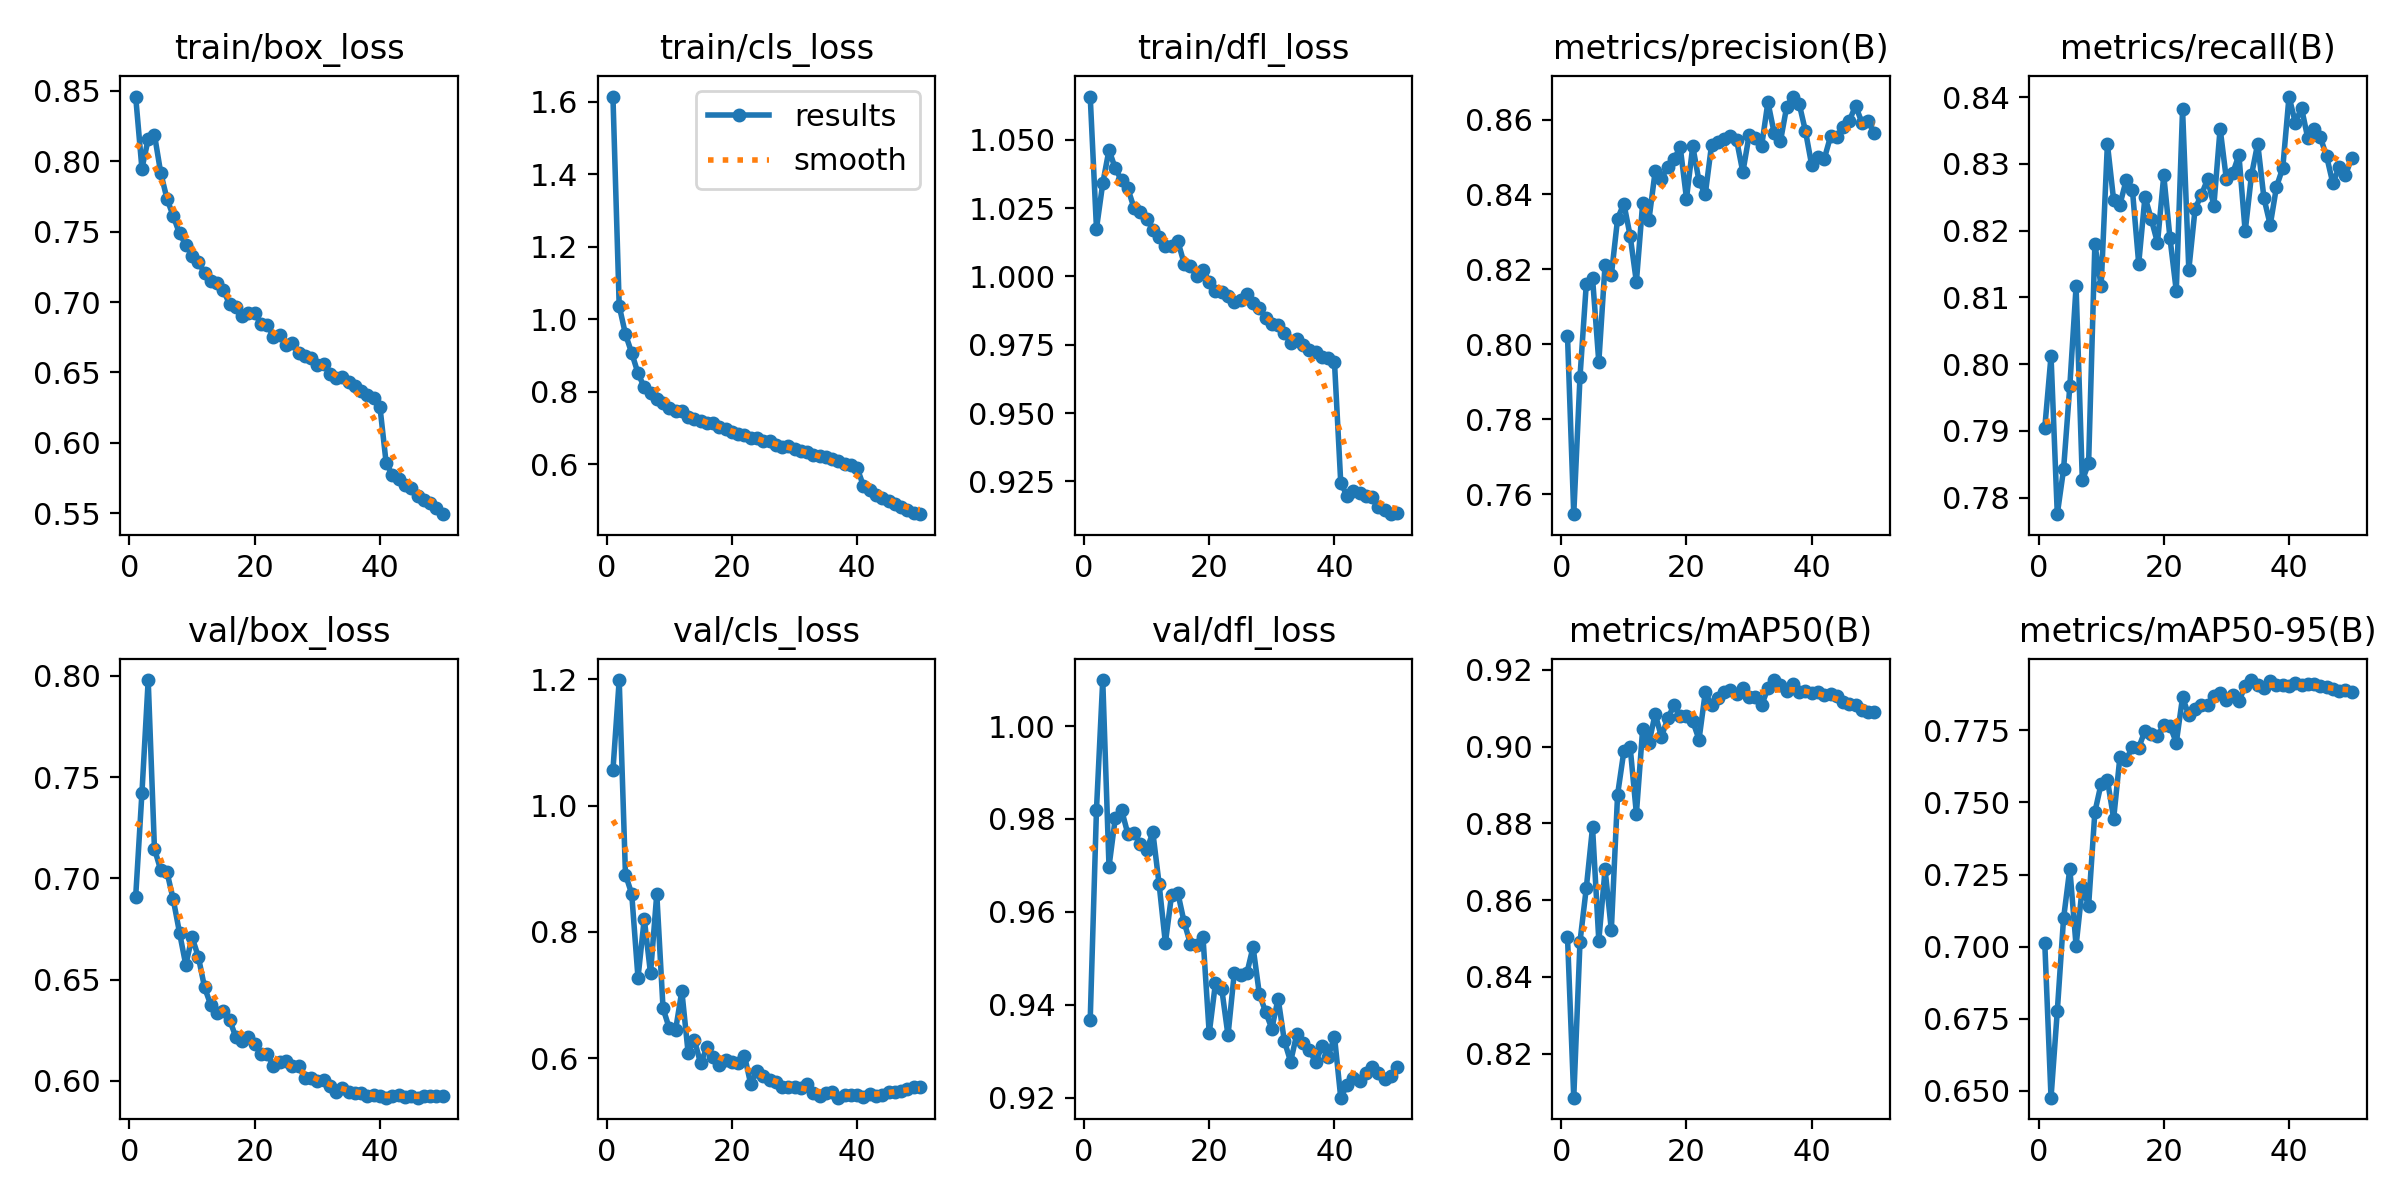

Data behind this chart, as committed beside it:
epoch, train/box_loss, train/cls_loss, train/dfl_loss, metrics/precision(B), metrics/recall(B), metrics/mAP50(B), metrics/mAP50-95(B), val/box_loss, val/cls_loss, val/dfl_loss, lr/pg0, lr/pg1, lr/pg2
1, 0.846, 1.615, 1.066, 0.8023, 0.7904, 0.8505, 0.7014, 0.6909, 1.056, 0.9367, 0.003326, 0.003326, 0.003326
2, 0.7948, 1.037, 1.018, 0.7547, 0.8012, 0.8085, 0.6477, 0.7421, 1.199, 0.982, 0.006528, 0.006528, 0.006528
3, 0.8157, 0.9589, 1.034, 0.7914, 0.7775, 0.8492, 0.6776, 0.798, 0.891, 1.01, 0.009597, 0.009597, 0.009597
4, 0.819, 0.907, 1.046, 0.816, 0.7842, 0.8631, 0.7098, 0.7147, 0.8602, 0.9697, 0.009406, 0.009406, 0.009406
5, 0.7918, 0.8513, 1.04, 0.8177, 0.7967, 0.879, 0.727, 0.7041, 0.7274, 0.9801, 0.009208, 0.009208, 0.009208
6, 0.7734, 0.8124, 1.035, 0.7953, 0.8116, 0.8495, 0.7003, 0.7032, 0.8211, 0.982, 0.00901, 0.00901, 0.00901
7, 0.7611, 0.7966, 1.032, 0.8213, 0.7826, 0.868, 0.7206, 0.6897, 0.7344, 0.9768, 0.008812, 0.008812, 0.008812
8, 0.7488, 0.7801, 1.025, 0.8184, 0.7852, 0.8522, 0.7142, 0.6733, 0.8603, 0.9769, 0.008614, 0.008614, 0.008614
9, 0.7409, 0.7683, 1.024, 0.8335, 0.818, 0.8875, 0.7466, 0.6573, 0.679, 0.9747, 0.008416, 0.008416, 0.008416
10, 0.733, 0.7541, 1.021, 0.8376, 0.8116, 0.8988, 0.7565, 0.671, 0.6474, 0.9732, 0.008218, 0.008218, 0.008218
11, 0.7288, 0.7466, 1.017, 0.829, 0.833, 0.9, 0.7578, 0.6614, 0.6447, 0.9771, 0.00802, 0.00802, 0.00802
12, 0.7205, 0.7472, 1.014, 0.8167, 0.8246, 0.8825, 0.7444, 0.6462, 0.7065, 0.966, 0.007822, 0.007822, 0.007822
13, 0.7148, 0.7305, 1.011, 0.8376, 0.8239, 0.9045, 0.7658, 0.6374, 0.6092, 0.9533, 0.007624, 0.007624, 0.007624
14, 0.7137, 0.7251, 1.011, 0.8332, 0.8276, 0.9009, 0.7648, 0.6336, 0.6293, 0.9637, 0.007426, 0.007426, 0.007426
15, 0.7084, 0.7201, 1.013, 0.8462, 0.826, 0.9085, 0.7693, 0.6344, 0.5918, 0.964, 0.007228, 0.007228, 0.007228
16, 0.6986, 0.715, 1.005, 0.8442, 0.8151, 0.9025, 0.769, 0.6302, 0.6173, 0.9577, 0.00703, 0.00703, 0.00703
17, 0.6966, 0.7129, 1.004, 0.8474, 0.8251, 0.9073, 0.7748, 0.6217, 0.6015, 0.9531, 0.006832, 0.006832, 0.006832
18, 0.69, 0.7018, 1, 0.8495, 0.8217, 0.9108, 0.7739, 0.6199, 0.5895, 0.9529, 0.006634, 0.006634, 0.006634
19, 0.6921, 0.6977, 1.002, 0.8526, 0.8182, 0.908, 0.773, 0.6216, 0.5971, 0.9547, 0.006436, 0.006436, 0.006436
20, 0.692, 0.6892, 0.9979, 0.8389, 0.8283, 0.908, 0.7767, 0.6185, 0.5948, 0.9338, 0.006238, 0.006238, 0.006238
21, 0.6847, 0.6837, 0.9947, 0.8529, 0.8188, 0.9066, 0.7764, 0.6136, 0.5926, 0.9447, 0.00604, 0.00604, 0.00604
22, 0.6837, 0.6809, 0.9941, 0.8436, 0.811, 0.9018, 0.7707, 0.6132, 0.6044, 0.9434, 0.005842, 0.005842, 0.005842
23, 0.6755, 0.6729, 0.9929, 0.84, 0.8382, 0.9141, 0.7864, 0.6075, 0.5591, 0.9334, 0.005644, 0.005644, 0.005644
24, 0.6769, 0.6716, 0.9908, 0.8532, 0.8142, 0.9108, 0.7802, 0.6092, 0.5799, 0.9468, 0.005446, 0.005446, 0.005446
25, 0.6697, 0.6643, 0.9915, 0.854, 0.8233, 0.9126, 0.7823, 0.6099, 0.5718, 0.9464, 0.005248, 0.005248, 0.005248
26, 0.6712, 0.6647, 0.9934, 0.8548, 0.8254, 0.9143, 0.7836, 0.6076, 0.5653, 0.9467, 0.00505, 0.00505, 0.00505
27, 0.6636, 0.6541, 0.9902, 0.8555, 0.8277, 0.9146, 0.7837, 0.6074, 0.562, 0.9524, 0.004852, 0.004852, 0.004852
28, 0.6614, 0.6463, 0.9886, 0.8545, 0.8238, 0.9138, 0.7869, 0.6015, 0.5538, 0.9423, 0.004654, 0.004654, 0.004654
29, 0.6603, 0.6505, 0.9848, 0.846, 0.8353, 0.9153, 0.7878, 0.6015, 0.5542, 0.9385, 0.004456, 0.004456, 0.004456
30, 0.6556, 0.6428, 0.9825, 0.8558, 0.8277, 0.913, 0.7856, 0.6001, 0.5543, 0.9348, 0.004258, 0.004258, 0.004258
31, 0.6562, 0.6361, 0.9823, 0.8551, 0.8286, 0.9129, 0.7873, 0.6003, 0.5536, 0.9413, 0.00406, 0.00406, 0.00406
32, 0.6489, 0.6334, 0.9792, 0.853, 0.8313, 0.9107, 0.7851, 0.5977, 0.5598, 0.9322, 0.003862, 0.003862, 0.003862
33, 0.6461, 0.6256, 0.9757, 0.8647, 0.8199, 0.9153, 0.7904, 0.5948, 0.5458, 0.9277, 0.003664, 0.003664, 0.003664
34, 0.6465, 0.6225, 0.9772, 0.8564, 0.8283, 0.9173, 0.7924, 0.5965, 0.5403, 0.9338, 0.003466, 0.003466, 0.003466
35, 0.6435, 0.62, 0.9748, 0.8542, 0.8331, 0.916, 0.7906, 0.5946, 0.5451, 0.9316, 0.003268, 0.003268, 0.003268
36, 0.6404, 0.6139, 0.973, 0.8635, 0.8248, 0.9145, 0.7895, 0.594, 0.547, 0.9302, 0.00307, 0.00307, 0.00307
37, 0.6369, 0.6081, 0.9725, 0.8661, 0.8209, 0.9163, 0.7919, 0.5939, 0.5376, 0.9277, 0.002872, 0.002872, 0.002872
38, 0.6342, 0.6005, 0.9706, 0.8642, 0.8266, 0.9143, 0.7907, 0.5928, 0.5416, 0.931, 0.002674, 0.002674, 0.002674
39, 0.6321, 0.5978, 0.9701, 0.8569, 0.8294, 0.9145, 0.7908, 0.5931, 0.5419, 0.9288, 0.002476, 0.002476, 0.002476
40, 0.6257, 0.5892, 0.9686, 0.8478, 0.8401, 0.9139, 0.7905, 0.5928, 0.5425, 0.9331, 0.002278, 0.002278, 0.002278
41, 0.5855, 0.5404, 0.9246, 0.85, 0.8362, 0.9142, 0.7915, 0.5917, 0.5382, 0.92, 0.00208, 0.00208, 0.00208
42, 0.5773, 0.5292, 0.9197, 0.8495, 0.8384, 0.9135, 0.7908, 0.5925, 0.5428, 0.9227, 0.001882, 0.001882, 0.001882
43, 0.5741, 0.5166, 0.9213, 0.8555, 0.8338, 0.9136, 0.7911, 0.5931, 0.5409, 0.9241, 0.001684, 0.001684, 0.001684
44, 0.5701, 0.508, 0.9206, 0.8555, 0.8353, 0.9132, 0.7909, 0.5923, 0.5413, 0.9236, 0.001486, 0.001486, 0.001486
45, 0.5678, 0.4993, 0.9197, 0.858, 0.834, 0.9117, 0.7902, 0.5926, 0.5463, 0.9253, 0.001288, 0.001288, 0.001288
46, 0.5619, 0.4893, 0.9193, 0.8597, 0.8312, 0.9111, 0.7899, 0.5917, 0.5469, 0.9267, 0.00109, 0.00109, 0.00109
47, 0.5591, 0.4831, 0.9156, 0.8637, 0.8271, 0.9108, 0.7894, 0.5924, 0.5479, 0.9252, 0.000892, 0.000892, 0.000892
48, 0.5569, 0.4746, 0.9146, 0.8592, 0.8295, 0.9094, 0.7886, 0.5924, 0.5513, 0.924, 0.000694, 0.000694, 0.000694
49, 0.5538, 0.4656, 0.913, 0.8595, 0.8283, 0.9091, 0.7888, 0.5924, 0.5543, 0.9247, 0.000496, 0.000496, 0.000496
50, 0.5494, 0.4624, 0.9134, 0.8565, 0.8309, 0.9091, 0.7884, 0.5926, 0.5549, 0.9265, 0.000298, 0.000298, 0.000298
